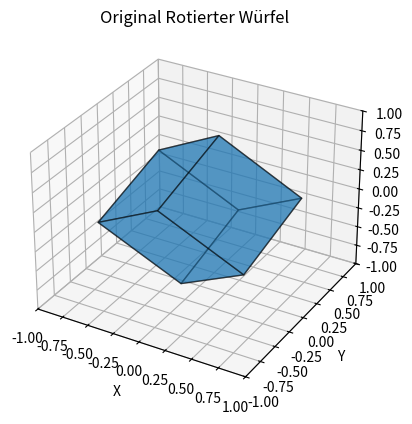
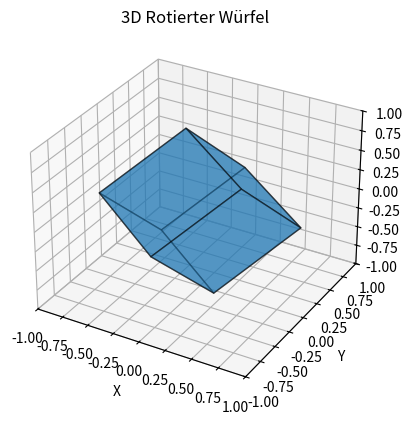

Reproduce these figures in Python, in order.
import numpy as np
import matplotlib.pyplot as plt
from mpl_toolkits.mplot3d.art3d import Poly3DCollection
from scipy.optimize import minimize

# Definiere die ursprünglichen Eckpunkte eines Würfels mit Kantenlänge 1
cube_vertices = np.array([
    [-0.5, -0.5, -0.5],
    [0.5, -0.5, -0.5],
    [-0.5, 0.5, -0.5],
    [0.5, 0.5, -0.5],
    [-0.5, -0.5, 0.5],
    [0.5, -0.5, 0.5],
    [-0.5, 0.5, 0.5],
    [0.5, 0.5, 0.5]
])



cube_edges = [(0, 1), (0, 2), (0, 4), (1, 3), (1, 5), (2, 3), (2, 6), (3, 7), (4, 5), (4, 6), (5, 7), (6, 7)]


def rotation_matrix(alpha, beta, gamma):
    """Erstellt eine Rotationsmatrix aus Euler-Winkeln."""
    R_x = np.array([
        [1, 0, 0],
        [0, np.cos(alpha), -np.sin(alpha)],
        [0, np.sin(alpha), np.cos(alpha)]
    ])

    R_y = np.array([
        [np.cos(beta), 0, np.sin(beta)],
        [0, 1, 0],
        [-np.sin(beta), 0, np.cos(beta)]
    ])

    R_z = np.array([
        [np.cos(gamma), -np.sin(gamma), 0],
        [np.sin(gamma), np.cos(gamma), 0],
        [0, 0, 1]
    ])

    return R_z @ R_y @ R_x


def rotated_cube_vertices(alpha, beta, gamma):
    """Gibt die transformierten Koordinaten des Würfels nach Rotation zurück."""
    R = rotation_matrix(alpha, beta, gamma)
    return np.dot(cube_vertices, R.T)


def plot_cube(vertices, title="3D Rotierter Würfel"):
    """Plottet den Würfel im 3D-Raum."""
    fig = plt.figure()
    ax = fig.add_subplot(111, projection='3d')

    faces = [[vertices[j] for j in face] for face in
             [(0, 1, 3, 2), (4, 5, 7, 6), (0, 1, 5, 4),
              (2, 3, 7, 6), (0, 2, 6, 4), (1, 3, 7, 5)]]

    ax.add_collection3d(Poly3DCollection(faces, alpha=0.5, edgecolor='k'))

    ax.set_xlabel('X')
    ax.set_ylabel('Y')
    ax.set_zlabel('Z')
    ax.set_xlim([-1, 1])
    ax.set_ylim([-1, 1])
    ax.set_zlim([-1, 1])
    ax.set_title(title)

    plt.show()


def objective_function(angles, known_x, known_y, cut_points):
    """Optimierungsfunktion zur Minimierung der Abweichung der unteren Ecke und der Schnittpunkte."""
    alpha, beta, gamma = angles
    rotated_vertices = rotated_cube_vertices(alpha, beta, gamma)

    # Finde die unterste Ecke (minimale z-Koordinate)
    min_z_idx = np.argmin(rotated_vertices[:, 2])
    min_vertex = rotated_vertices[min_z_idx]

    # Identifiziere die drei Kanten, die von der untersten Ecke ausgehen
    edges = [edge for edge in cube_edges if min_z_idx in edge]
    intersection_errors = 0

    for i, (v1, v2) in enumerate(edges):
        p1, p2 = rotated_vertices[v1], rotated_vertices[v2]
        t = -p1[2] / (p2[2] - p1[2])  # Parameter für lineare Interpolation
        intersection = p1 + t * (p2 - p1)  # Schnittpunkt der Kante mit der z=0 Ebene
        intersection_errors += np.sum((intersection[:2] - cut_points[i][:2]) ** 2)  # Fehler in x und y

    # Fehler zwischen bekannten und berechneten Koordinaten
    error_x = (min_vertex[0] - known_x) ** 2
    error_y = (min_vertex[1] - known_y) ** 2

    return error_x + error_y + intersection_errors


def find_cube_rotation(known_x, known_y, cut_points):
    """Findet die optimalen Rotationswinkel für den Würfel."""
    initial_guess = [0, 0, 0]  # Startwerte für die Winkel
    result = minimize(objective_function, initial_guess, args=(known_x, known_y, cut_points), method='Nelder-Mead')
    return result.x  # Optimierte Winkel


def find_plane_intersections(vertices, plane_z=0):
    """Berechnet die Schnittpunkte der Würfelkanten mit einer horizontalen Ebene."""
    intersections = []
    for v1, v2 in cube_edges:
        p1, p2 = vertices[v1], vertices[v2]
        if (p1[2] - plane_z) * (p2[2] - plane_z) < 0:  # Prüft, ob die Kante die Ebene schneidet
            t = (plane_z - p1[2]) / (p2[2] - p1[2])
            intersection = p1 + t * (p2 - p1)
            intersections.append(intersection[:2])
    return intersections

# Setze eine zufällige Rotation
true_alpha, true_beta, true_gamma = np.radians([30, 45, 20])
rotated_vertices = rotated_cube_vertices(true_alpha, true_beta, true_gamma)
plot_cube(rotated_vertices, title="Original Rotierter Würfel")


sorted_vertices = np.sort(rotated_vertices[:, 2])
# Berechne Schnittpunkte mit einer horizontalen Ebene
plane_z = float(sorted_vertices[0] - sorted_vertices[1]) / 2 + sorted_vertices[1]


cut_points = find_plane_intersections(rotated_vertices, plane_z)
known_x, known_y = rotated_vertices[np.argmin(rotated_vertices[:, 2])][:2]

# Berechne die Rotationswinkel
alpha, beta, gamma = find_cube_rotation(known_x, known_y, cut_points)
alpha, beta, gamma = np.degrees(alpha), np.degrees(beta), np.degrees(gamma)
print(f"Geschätzte Rotationswinkel (in Degrees): α={alpha}, β={beta}, γ={gamma}")

# Plotte den Würfel mit den berechneten Winkeln
plot_cube(rotated_cube_vertices(alpha, beta, gamma))
